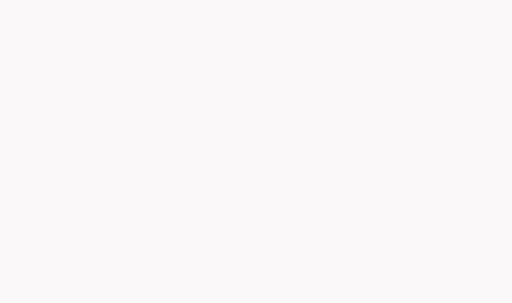
t = 0.00 s
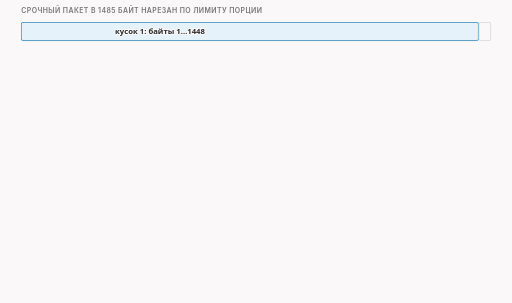
t = 1.75 s
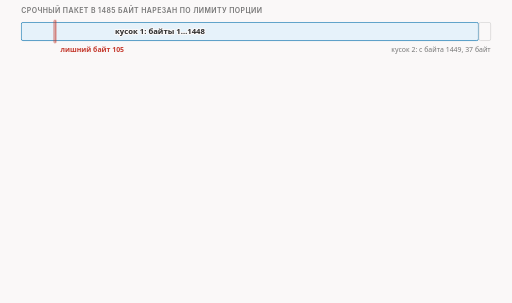
t = 3.38 s
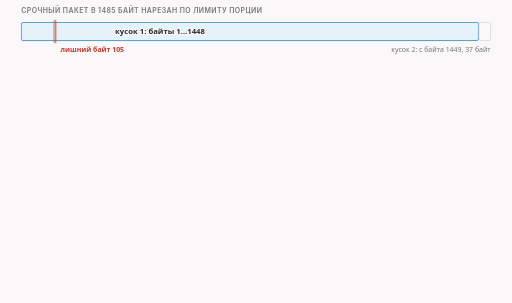
t = 5.00 s
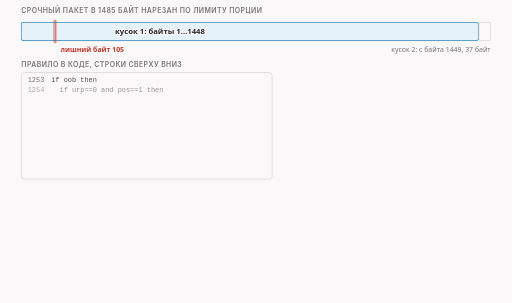
t = 6.63 s
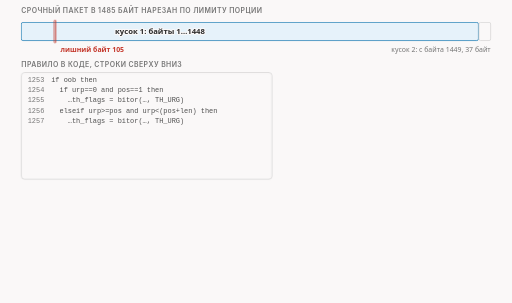
t = 8.38 s

The animated SVG that drew these frames (rendered in a browser with its animation timeline set to each time). Animation: 26 CSS @keyframes rules; frames cover the first 8.38 s, repeats indefinitely.

<svg xmlns="http://www.w3.org/2000/svg" class="video09-s15-flag-only-on-byte-piece" viewBox="0 0 960 568" width="960" height="568" role="img" aria-labelledby="video09-s15-flag-only-on-byte-piece-t video09-s15-flag-only-on-byte-piece-d">
<title id="video09-s15-flag-only-on-byte-piece-t">Флаг срочности только на куске с байтом</title>
<desc id="video09-s15-flag-only-on-byte-piece-d">Правило в коде оставляет флаг срочности и пересчитывает указатель только в куске, куда попал срочный байт: первый кусок на 1448 байт сохраняет указатель 105, второй с байта 1449 флага не получает, а сервер читает 104 и 1380 байт, всего 1484.</desc>
<style>
.video09-s15-flag-only-on-byte-piece {--fg:var(--dark,#2b2b2b);--fg2:var(--darkgray,#4e4e4e);--mute:var(--gray,#767676);--line:var(--lightgray,#d4d4d4);--acc:var(--secondary,#1f7fb5);--tint:var(--highlight,rgba(178,225,255,.28));--bg:var(--light,#faf8f8);--rej:#c4372b;--rejt:rgba(196,55,43,.10);--ok:#237a4b;--okt:rgba(35,122,75,.11);--amb:#a8610a;--ambt:rgba(168,97,10,.13)}
@media (prefers-color-scheme:dark){.video09-s15-flag-only-on-byte-piece {--fg:var(--dark,#ebebec);--fg2:var(--darkgray,#d4d4d4);--mute:var(--gray,#9a9a9a);--line:var(--lightgray,#4a474a);--acc:var(--secondary,#b2e1ff);--tint:var(--highlight,rgba(178,225,255,.14));--bg:var(--light,#161618);--rej:#ff8f80;--rejt:rgba(255,143,128,.14);--ok:#7fd9a1;--okt:rgba(127,217,161,.13);--amb:#f0b866;--ambt:rgba(240,184,102,.14)}}
.video09-s15-flag-only-on-byte-piece .bg{fill:var(--bg)}
.video09-s15-flag-only-on-byte-piece text{font-family:var(--bodyFont,'Source Sans 3'),system-ui,-apple-system,'Segoe UI',Roboto,sans-serif;font-size:16px;fill:var(--fg2);paint-order:stroke;stroke:var(--bg);stroke-width:4px;stroke-linejoin:round}
.video09-s15-flag-only-on-byte-piece .tk{font-weight:600;fill:var(--fg)}
.video09-s15-flag-only-on-byte-piece .sm{font-size:14.5px}
.video09-s15-flag-only-on-byte-piece .smk{font-size:14.5px;font-weight:600;fill:var(--fg)}
.video09-s15-flag-only-on-byte-piece .sm13{font-size:13px}
.video09-s15-flag-only-on-byte-piece .sm13k{font-size:13px;font-weight:600;fill:var(--fg)}
.video09-s15-flag-only-on-byte-piece .m{font-family:var(--codeFont,'JetBrains Mono'),ui-monospace,'Cascadia Code',Consolas,monospace;font-size:14.5px}
.video09-s15-flag-only-on-byte-piece .mk{font-family:var(--codeFont,'JetBrains Mono'),ui-monospace,'Cascadia Code',Consolas,monospace;font-size:14.5px;font-weight:600;fill:var(--fg)}
.video09-s15-flag-only-on-byte-piece .hx{font-family:var(--codeFont,'JetBrains Mono'),ui-monospace,'Cascadia Code',Consolas,monospace;font-size:14px;font-weight:600;fill:var(--fg);stroke:none}
.video09-s15-flag-only-on-byte-piece .ix{font-family:var(--codeFont,'JetBrains Mono'),ui-monospace,'Cascadia Code',Consolas,monospace;font-size:13px;fill:var(--mute);stroke:none}
.video09-s15-flag-only-on-byte-piece .cd{white-space:pre;font-family:var(--codeFont,'JetBrains Mono'),ui-monospace,'Cascadia Code',Consolas,monospace;font-size:13px;fill:var(--fg2);stroke:none}
.video09-s15-flag-only-on-byte-piece .cdh{white-space:pre;font-family:var(--codeFont,'JetBrains Mono'),ui-monospace,'Cascadia Code',Consolas,monospace;font-size:13px;font-weight:600;fill:var(--fg);stroke:none}
.video09-s15-flag-only-on-byte-piece .ml{font-family:var(--codeFont,'JetBrains Mono'),ui-monospace,'Cascadia Code',Consolas,monospace;font-size:17px;font-weight:600;fill:var(--fg)}
.video09-s15-flag-only-on-byte-piece .mt{font-family:var(--codeFont,'JetBrains Mono'),ui-monospace,'Cascadia Code',Consolas,monospace;font-size:13px}
.video09-s15-flag-only-on-byte-piece .big{font-size:26px;font-weight:700;fill:var(--fg)}
.video09-s15-flag-only-on-byte-piece .cap{font-family:var(--headerFont,Inter),system-ui,-apple-system,'Segoe UI',Roboto,sans-serif;font-size:13px;font-weight:600;letter-spacing:.06em;text-transform:uppercase;fill:var(--mute)}
.video09-s15-flag-only-on-byte-piece .mu{fill:var(--mute)}.video09-s15-flag-only-on-byte-piece .fg{fill:var(--fg)}.video09-s15-flag-only-on-byte-piece .acc{fill:var(--acc)}.video09-s15-flag-only-on-byte-piece .rej{fill:var(--rej)}.video09-s15-flag-only-on-byte-piece .ok{fill:var(--ok)}.video09-s15-flag-only-on-byte-piece .amb{fill:var(--amb)}
.video09-s15-flag-only-on-byte-piece .c{text-anchor:middle}.video09-s15-flag-only-on-byte-piece .r{text-anchor:end}.video09-s15-flag-only-on-byte-piece .ns{stroke:none}
.video09-s15-flag-only-on-byte-piece .bx{fill:var(--bg);stroke:var(--line);stroke-width:1.4}
.video09-s15-flag-only-on-byte-piece .bxs{fill:var(--bg);stroke:var(--mute);stroke-width:1.4}
.video09-s15-flag-only-on-byte-piece .bxa{fill:var(--tint);stroke:var(--acc);stroke-width:1.4}
.video09-s15-flag-only-on-byte-piece .bxr{fill:var(--rejt);stroke:var(--rej);stroke-width:1.4}
.video09-s15-flag-only-on-byte-piece .bxo{fill:var(--okt);stroke:var(--ok);stroke-width:1.4}
.video09-s15-flag-only-on-byte-piece .bxb{fill:var(--ambt);stroke:var(--amb);stroke-width:1.4}
.video09-s15-flag-only-on-byte-piece .bxd{fill:none;stroke:var(--mute);stroke-width:1.3;stroke-dasharray:5 4}
.video09-s15-flag-only-on-byte-piece .bxbd{fill:var(--ambt);stroke:var(--amb);stroke-width:1.4;stroke-dasharray:4 3}
.video09-s15-flag-only-on-byte-piece .fa{fill:var(--tint);stroke:none}.video09-s15-flag-only-on-byte-piece .fr{fill:var(--rejt);stroke:none}.video09-s15-flag-only-on-byte-piece .fb{fill:var(--ambt);stroke:none}.video09-s15-flag-only-on-byte-piece .fo{fill:var(--okt);stroke:none}
.video09-s15-flag-only-on-byte-piece .fs{fill:var(--mute);fill-opacity:.22;stroke:none}
.video09-s15-flag-only-on-byte-piece .lm{fill:none;stroke:var(--mute);stroke-width:1.4}
.video09-s15-flag-only-on-byte-piece .lmd{fill:none;stroke:var(--mute);stroke-width:1.4;stroke-dasharray:5 4}
.video09-s15-flag-only-on-byte-piece .la{fill:none;stroke:var(--acc);stroke-width:2}
.video09-s15-flag-only-on-byte-piece .lf{fill:none;stroke:var(--fg2);stroke-width:2}
.video09-s15-flag-only-on-byte-piece .lr{fill:none;stroke:var(--rej);stroke-width:2.4}
.video09-s15-flag-only-on-byte-piece .lrd{fill:none;stroke:var(--rej);stroke-width:2;stroke-dasharray:5 4}
.video09-s15-flag-only-on-byte-piece .lb{fill:none;stroke:var(--amb);stroke-width:2}
.video09-s15-flag-only-on-byte-piece .lbd{fill:none;stroke:var(--amb);stroke-width:2;stroke-dasharray:6 4}
.video09-s15-flag-only-on-byte-piece .lo{fill:none;stroke:var(--ok);stroke-width:2.4}
.video09-s15-flag-only-on-byte-piece .hf{fill:var(--fg2)}.video09-s15-flag-only-on-byte-piece .ha{fill:var(--acc)}.video09-s15-flag-only-on-byte-piece .hr{fill:var(--rej)}.video09-s15-flag-only-on-byte-piece .hm{fill:var(--mute)}.video09-s15-flag-only-on-byte-piece .hb{fill:var(--amb)}.video09-s15-flag-only-on-byte-piece .ho{fill:var(--ok)}
.video09-s15-flag-only-on-byte-piece .dot{fill:var(--acc);stroke:var(--bg);stroke-width:2}
.video09-s15-flag-only-on-byte-piece .dotr{fill:var(--rej);stroke:var(--bg);stroke-width:2}
.video09-s15-flag-only-on-byte-piece .doto{fill:var(--ok);stroke:var(--bg);stroke-width:2}
.video09-s15-flag-only-on-byte-piece .dotb{fill:var(--amb);stroke:var(--bg);stroke-width:2}
.video09-s15-flag-only-on-byte-piece .hatch{fill:var(--amb);fill-opacity:.28;stroke:none}
.video09-s15-flag-only-on-byte-piece .nb{fill:var(--bg);stroke:none}
.video09-s15-flag-only-on-byte-piece .a{animation-duration:50s;animation-timing-function:cubic-bezier(.3,.6,.25,1);animation-iteration-count:infinite;animation-fill-mode:both}@keyframes video09-s15-flag-only-on-byte-piece-k1{0%{opacity:0}0.6%{opacity:0}1.6%{opacity:1}96.8%{opacity:1}99.2%{opacity:0}100%{opacity:0}}@keyframes video09-s15-flag-only-on-byte-piece-k2{0%{opacity:0}2%{opacity:0}3%{opacity:1}96.8%{opacity:1}99.2%{opacity:0}100%{opacity:0}}@keyframes video09-s15-flag-only-on-byte-piece-k3{0%{opacity:0}5%{opacity:0}6%{opacity:1}96.8%{opacity:1}99.2%{opacity:0}100%{opacity:0}}@keyframes video09-s15-flag-only-on-byte-piece-k4{0%{opacity:0}6%{opacity:0}7%{opacity:1}96.8%{opacity:1}99.2%{opacity:0}100%{opacity:0}}@keyframes video09-s15-flag-only-on-byte-piece-k5{0%{opacity:0}10%{opacity:0}11%{opacity:1}96.8%{opacity:1}99.2%{opacity:0}100%{opacity:0}}@keyframes video09-s15-flag-only-on-byte-piece-k6{0%{opacity:0}11%{opacity:0}12%{opacity:1}96.8%{opacity:1}99.2%{opacity:0}100%{opacity:0}}@keyframes video09-s15-flag-only-on-byte-piece-k7{0%{opacity:0}12%{opacity:0}13%{opacity:1}96.8%{opacity:1}99.2%{opacity:0}100%{opacity:0}}@keyframes video09-s15-flag-only-on-byte-piece-k8{0%{opacity:0}13%{opacity:0}14%{opacity:1}96.8%{opacity:1}99.2%{opacity:0}100%{opacity:0}}@keyframes video09-s15-flag-only-on-byte-piece-k9{0%{opacity:0}14%{opacity:0}15%{opacity:1}96.8%{opacity:1}99.2%{opacity:0}100%{opacity:0}}@keyframes video09-s15-flag-only-on-byte-piece-k10{0%{opacity:0}15%{opacity:0}16%{opacity:1}96.8%{opacity:1}99.2%{opacity:0}100%{opacity:0}}@keyframes video09-s15-flag-only-on-byte-piece-k11{0%{opacity:0}16%{opacity:0}17%{opacity:1}96.8%{opacity:1}99.2%{opacity:0}100%{opacity:0}}@keyframes video09-s15-flag-only-on-byte-piece-k12{0%{opacity:0}17%{opacity:0}18%{opacity:1}96.8%{opacity:1}99.2%{opacity:0}100%{opacity:0}}@keyframes video09-s15-flag-only-on-byte-piece-k13{0%{opacity:0}18%{opacity:0}19%{opacity:1}96.8%{opacity:1}99.2%{opacity:0}100%{opacity:0}}@keyframes video09-s15-flag-only-on-byte-piece-k14{0%{opacity:0}19%{opacity:0}20%{opacity:1}96.8%{opacity:1}99.2%{opacity:0}100%{opacity:0}}@keyframes video09-s15-flag-only-on-byte-piece-k15{0%{opacity:0}20%{opacity:0}21%{opacity:1}96.8%{opacity:1}99.2%{opacity:0}100%{opacity:0}}@keyframes video09-s15-flag-only-on-byte-piece-k16{0%{opacity:0}21%{opacity:0}22%{opacity:1}96.8%{opacity:1}99.2%{opacity:0}100%{opacity:0}}@keyframes video09-s15-flag-only-on-byte-piece-k17{0%{opacity:0}24%{opacity:0}25%{opacity:1}96.8%{opacity:1}99.2%{opacity:0}100%{opacity:0}}@keyframes video09-s15-flag-only-on-byte-piece-k18{0%{opacity:0}44%{opacity:0}45%{opacity:1}96.8%{opacity:1}99.2%{opacity:0}100%{opacity:0}}@keyframes video09-s15-flag-only-on-byte-piece-k19{0%{opacity:0}26%{opacity:0}27%{opacity:1}96.8%{opacity:1}99.2%{opacity:0}100%{opacity:0}}@keyframes video09-s15-flag-only-on-byte-piece-k20{0%{opacity:0}46%{opacity:0}47%{opacity:1}96.8%{opacity:1}99.2%{opacity:0}100%{opacity:0}}@keyframes video09-s15-flag-only-on-byte-piece-k21{0%{opacity:0}60%{opacity:0}61%{opacity:1}96.8%{opacity:1}99.2%{opacity:0}100%{opacity:0}}@keyframes video09-s15-flag-only-on-byte-piece-k22{0%{opacity:0}62%{opacity:0}63%{opacity:1}96.8%{opacity:1}99.2%{opacity:0}100%{opacity:0}}@keyframes video09-s15-flag-only-on-byte-piece-k23{0%{opacity:0}66%{opacity:0}67%{opacity:1}96.8%{opacity:1}99.2%{opacity:0}100%{opacity:0}}@keyframes video09-s15-flag-only-on-byte-piece-k24{0%{opacity:0}72%{opacity:0}73%{opacity:1}96.8%{opacity:1}99.2%{opacity:0}100%{opacity:0}}@keyframes video09-s15-flag-only-on-byte-piece-k25{0%{opacity:0}74%{opacity:0}75%{opacity:1}96.8%{opacity:1}99.2%{opacity:0}100%{opacity:0}}@keyframes video09-s15-flag-only-on-byte-piece-k26{0%{opacity:0}80%{opacity:0}81%{opacity:1}96.8%{opacity:1}99.2%{opacity:0}100%{opacity:0}}.video09-s15-flag-only-on-byte-piece .video09-s15-flag-only-on-byte-piece-k1{animation-name:video09-s15-flag-only-on-byte-piece-k1}.video09-s15-flag-only-on-byte-piece .video09-s15-flag-only-on-byte-piece-k2{animation-name:video09-s15-flag-only-on-byte-piece-k2}.video09-s15-flag-only-on-byte-piece .video09-s15-flag-only-on-byte-piece-k3{animation-name:video09-s15-flag-only-on-byte-piece-k3}.video09-s15-flag-only-on-byte-piece .video09-s15-flag-only-on-byte-piece-k4{animation-name:video09-s15-flag-only-on-byte-piece-k4}.video09-s15-flag-only-on-byte-piece .video09-s15-flag-only-on-byte-piece-k5{animation-name:video09-s15-flag-only-on-byte-piece-k5}.video09-s15-flag-only-on-byte-piece .video09-s15-flag-only-on-byte-piece-k6{animation-name:video09-s15-flag-only-on-byte-piece-k6}.video09-s15-flag-only-on-byte-piece .video09-s15-flag-only-on-byte-piece-k7{animation-name:video09-s15-flag-only-on-byte-piece-k7}.video09-s15-flag-only-on-byte-piece .video09-s15-flag-only-on-byte-piece-k8{animation-name:video09-s15-flag-only-on-byte-piece-k8}.video09-s15-flag-only-on-byte-piece .video09-s15-flag-only-on-byte-piece-k9{animation-name:video09-s15-flag-only-on-byte-piece-k9}.video09-s15-flag-only-on-byte-piece .video09-s15-flag-only-on-byte-piece-k10{animation-name:video09-s15-flag-only-on-byte-piece-k10}.video09-s15-flag-only-on-byte-piece .video09-s15-flag-only-on-byte-piece-k11{animation-name:video09-s15-flag-only-on-byte-piece-k11}.video09-s15-flag-only-on-byte-piece .video09-s15-flag-only-on-byte-piece-k12{animation-name:video09-s15-flag-only-on-byte-piece-k12}.video09-s15-flag-only-on-byte-piece .video09-s15-flag-only-on-byte-piece-k13{animation-name:video09-s15-flag-only-on-byte-piece-k13}.video09-s15-flag-only-on-byte-piece .video09-s15-flag-only-on-byte-piece-k14{animation-name:video09-s15-flag-only-on-byte-piece-k14}.video09-s15-flag-only-on-byte-piece .video09-s15-flag-only-on-byte-piece-k15{animation-name:video09-s15-flag-only-on-byte-piece-k15}.video09-s15-flag-only-on-byte-piece .video09-s15-flag-only-on-byte-piece-k16{animation-name:video09-s15-flag-only-on-byte-piece-k16}.video09-s15-flag-only-on-byte-piece .video09-s15-flag-only-on-byte-piece-k17{animation-name:video09-s15-flag-only-on-byte-piece-k17}.video09-s15-flag-only-on-byte-piece .video09-s15-flag-only-on-byte-piece-k18{animation-name:video09-s15-flag-only-on-byte-piece-k18}.video09-s15-flag-only-on-byte-piece .video09-s15-flag-only-on-byte-piece-k19{animation-name:video09-s15-flag-only-on-byte-piece-k19}.video09-s15-flag-only-on-byte-piece .video09-s15-flag-only-on-byte-piece-k20{animation-name:video09-s15-flag-only-on-byte-piece-k20}.video09-s15-flag-only-on-byte-piece .video09-s15-flag-only-on-byte-piece-k21{animation-name:video09-s15-flag-only-on-byte-piece-k21}.video09-s15-flag-only-on-byte-piece .video09-s15-flag-only-on-byte-piece-k22{animation-name:video09-s15-flag-only-on-byte-piece-k22}.video09-s15-flag-only-on-byte-piece .video09-s15-flag-only-on-byte-piece-k23{animation-name:video09-s15-flag-only-on-byte-piece-k23}.video09-s15-flag-only-on-byte-piece .video09-s15-flag-only-on-byte-piece-k24{animation-name:video09-s15-flag-only-on-byte-piece-k24}.video09-s15-flag-only-on-byte-piece .video09-s15-flag-only-on-byte-piece-k25{animation-name:video09-s15-flag-only-on-byte-piece-k25}.video09-s15-flag-only-on-byte-piece .video09-s15-flag-only-on-byte-piece-k26{animation-name:video09-s15-flag-only-on-byte-piece-k26}@media (prefers-reduced-motion:reduce){.video09-s15-flag-only-on-byte-piece .a{animation:none}.video09-s15-flag-only-on-byte-piece .tr{display:none}}</style>
<rect class="bg" x="0" y="0" width="960" height="568"/>
<g class="a video09-s15-flag-only-on-byte-piece-k1"><text class="cap" x="40" y="24">срочный пакет в 1485 байт нарезан по лимиту порции</text></g>
<g class="a video09-s15-flag-only-on-byte-piece-k2"><rect class="bxa" x="40" y="42" width="857.07" height="34" rx="3"/><text class="smk c" x="300" y="64">кусок 1: байты 1…1448</text><rect class="bx" x="898.07" y="42" width="21.93" height="34" rx="3"/></g>
<g class="a video09-s15-flag-only-on-byte-piece-k3"><rect class="bxr" x="101.63" y="38" width="3" height="42" rx="1"/></g>
<g class="a video09-s15-flag-only-on-byte-piece-k4"><text class="sm13k rej" x="113.63" y="98">лишний байт 105</text><text class="sm13 r mu" x="920" y="98">кусок 2: с байта 1449, 37 байт</text></g>
<g class="a video09-s15-flag-only-on-byte-piece-k5"><text class="cap" x="40" y="126">правило в коде, строки сверху вниз</text></g>
<g class="a video09-s15-flag-only-on-byte-piece-k6"><rect class="bx" x="40" y="136" width="470" height="200" rx="6"/></g>
<g class="a video09-s15-flag-only-on-byte-piece-k7"><text class="ix" x="52" y="154">1253</text><text class="cd" x="96" y="154">if oob then</text></g>
<g class="a video09-s15-flag-only-on-byte-piece-k8"><text class="ix" x="52" y="173">1254</text><text class="cd" x="96" y="173">  if urp==0 and pos==1 then</text></g>
<g class="a video09-s15-flag-only-on-byte-piece-k9"><text class="ix" x="52" y="192">1255</text><text class="cd" x="96" y="192">    …th_flags = bitor(…, TH_URG)</text></g>
<g class="a video09-s15-flag-only-on-byte-piece-k10"><text class="ix" x="52" y="211">1256</text><text class="cd" x="96" y="211">  elseif urp&gt;=pos and urp&lt;(pos+len) then</text></g>
<g class="a video09-s15-flag-only-on-byte-piece-k11"><text class="ix" x="52" y="230">1257</text><text class="cd" x="96" y="230">    …th_flags = bitor(…, TH_URG)</text></g>
<g class="a video09-s15-flag-only-on-byte-piece-k12"><text class="ix" x="52" y="249">1258</text><text class="cd" x="96" y="249">    discopy.tcp.th_urp = urp-pos+1</text></g>
<g class="a video09-s15-flag-only-on-byte-piece-k13"><text class="ix" x="52" y="268">1259</text><text class="cd" x="96" y="268">  else</text></g>
<g class="a video09-s15-flag-only-on-byte-piece-k14"><text class="ix" x="52" y="287">1260</text><text class="cd" x="96" y="287">    …th_flags = bitand(…, bitnot(TH_URG))</text></g>
<g class="a video09-s15-flag-only-on-byte-piece-k15"><text class="ix" x="52" y="306">1261</text><text class="cd" x="96" y="306">    discopy.tcp.th_urp = 0</text></g>
<g class="a video09-s15-flag-only-on-byte-piece-k16"><text class="ix" x="52" y="325">1262</text><text class="cd" x="96" y="325">  end</text></g>
<g class="a video09-s15-flag-only-on-byte-piece-k17"><rect x="46" y="197" width="458" height="59" rx="4" fill="none" stroke="var(--acc)" stroke-width="1.8" stroke-dasharray="5 3"/></g>
<g class="a video09-s15-flag-only-on-byte-piece-k18"><rect x="46" y="254" width="458" height="59" rx="4" fill="none" stroke="var(--amb)" stroke-width="1.8" stroke-dasharray="5 3"/></g>
<g class="a video09-s15-flag-only-on-byte-piece-k17"><text class="cap" x="530" y="150">пересчёт для двух кусков</text></g>
<g class="a video09-s15-flag-only-on-byte-piece-k19"><rect class="bxa" x="530" y="160" width="390" height="100" rx="8"/><text class="smk" x="544" y="184">кусок 1: pos 1, len 1448</text><text class="m" x="544" y="206">105 &gt;= 1 и 105 &lt; 1449</text><text class="sm13" x="544" y="228">флаг остаётся, указатель</text><text class="mk" x="544" y="248">105 - 1 + 1 = 105</text></g>
<g class="a video09-s15-flag-only-on-byte-piece-k20"><rect class="bxb" x="530" y="272" width="390" height="82" rx="8"/><text class="smk" x="544" y="296">кусок 2: pos 1449, len 37</text><text class="m" x="544" y="318">105 &lt; 1449: байт не попал</text><text class="smk" x="544" y="342">флаг снят, указатель 0</text></g>
<g class="a video09-s15-flag-only-on-byte-piece-k21"><text class="cap" x="40" y="396">на проводе</text></g>
<g class="a video09-s15-flag-only-on-byte-piece-k22"><rect class="bx" x="40" y="404" width="470" height="38" rx="6"/><text class="mk" x="56" y="428">AU 1448:  флаг, указатель 105, без PSH</text></g>
<g class="a video09-s15-flag-only-on-byte-piece-k23"><rect class="bx" x="530" y="404" width="390" height="38" rx="6"/><text class="mk" x="546" y="428">A 37:  без флага, указатель 0</text></g>
<g class="a video09-s15-flag-only-on-byte-piece-k24"><text class="cap" x="40" y="466">приложение сервера читает</text></g>
<g class="a video09-s15-flag-only-on-byte-piece-k25"><rect class="bxo" x="40" y="474" width="60.67" height="34" rx="3"/><text class="mk c" x="70.84" y="496">104</text><rect class="bxo" x="101.67" y="474" width="818.33" height="34" rx="3"/><text class="mk c" x="510.84" y="496">чтение 2: 1380 байт</text></g>
<g class="a video09-s15-flag-only-on-byte-piece-k26"><text class="sm c" x="480" y="534">два чтения, 104 и 1380 байт: 104 + 1380 = 1484 как в оригинале, хэш совпал</text></g>
</svg>
